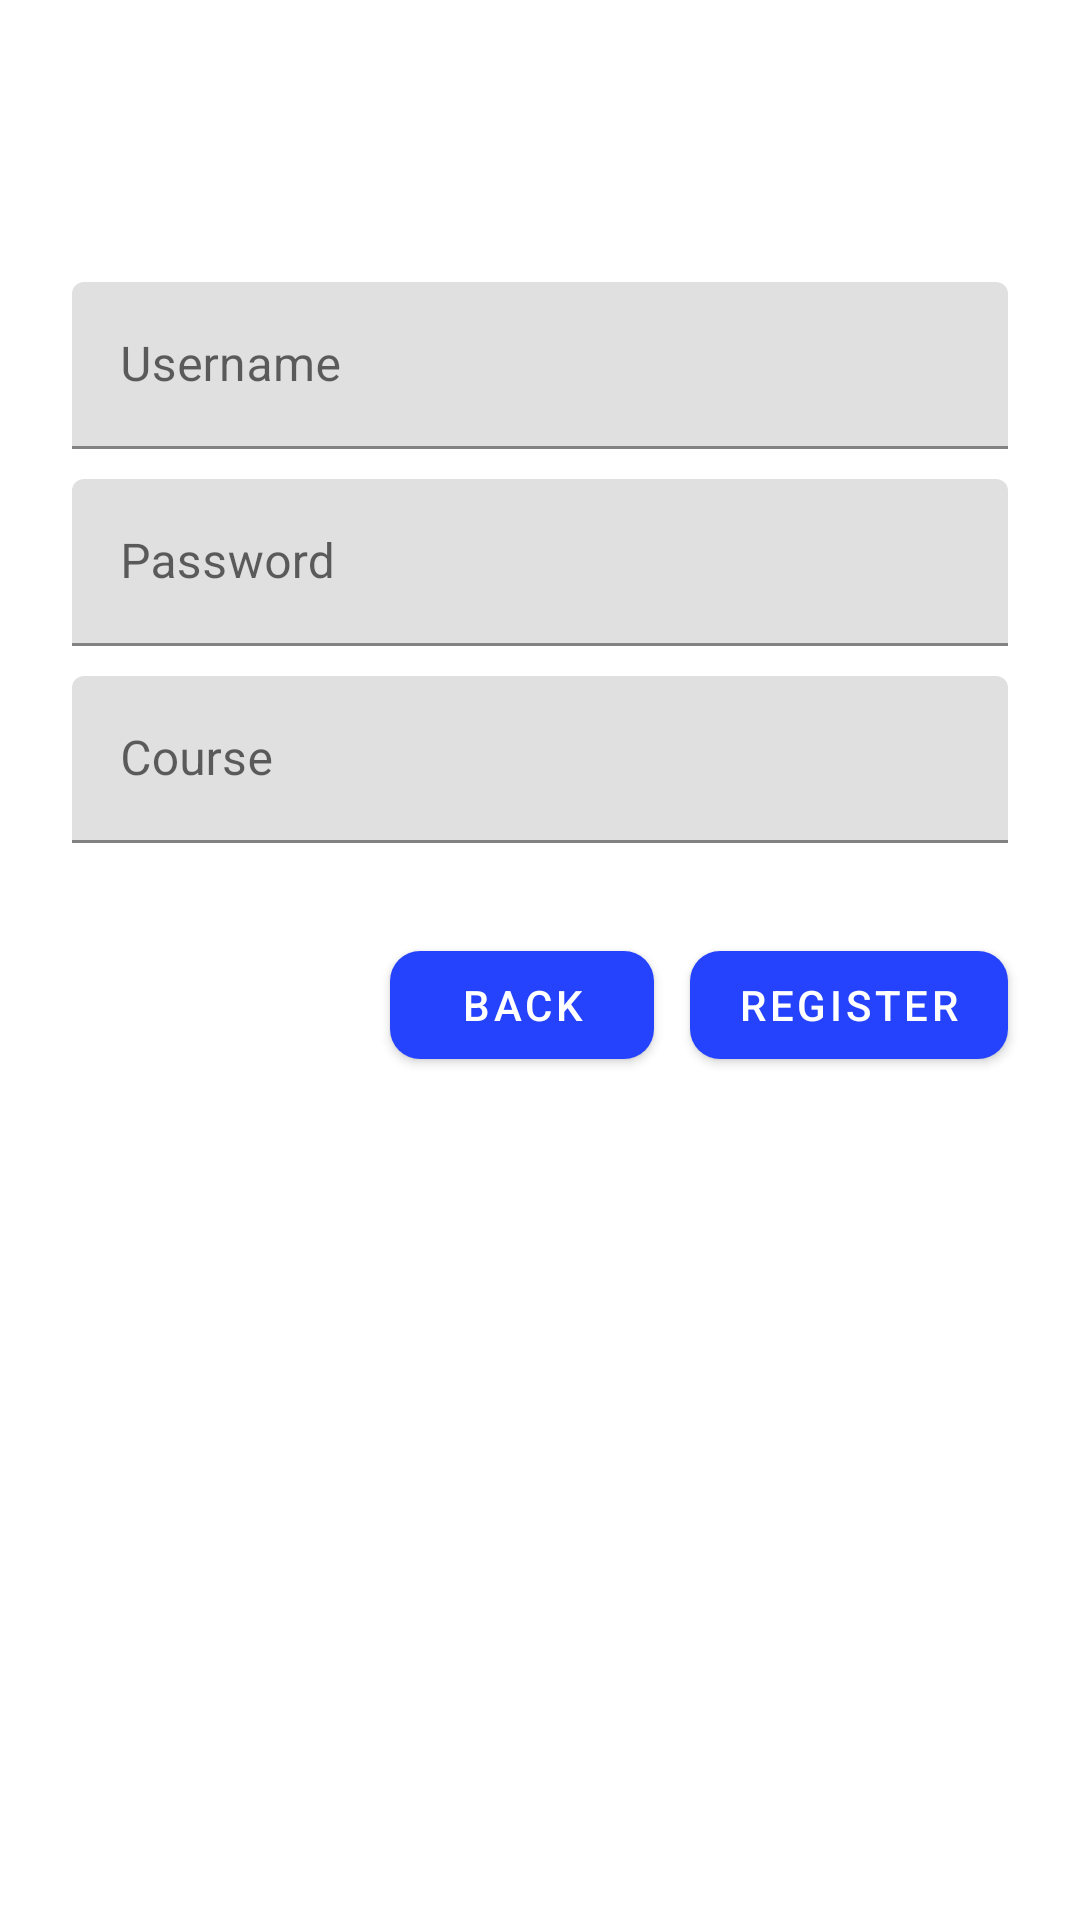

Layout XML and referenced resources for this Android screen:
<!-- AndroidManifest.xml: application theme Theme.Chareta.Autumn -->
<!-- res/layout/register_fragment.xml -->
<?xml version="1.0" encoding="utf-8"?>

<ScrollView xmlns:android="http://schemas.android.com/apk/res/android"
            xmlns:app="http://schemas.android.com/apk/res-auto"
            xmlns:tools="http://schemas.android.com/tools"
            android:layout_width="match_parent"
            android:layout_height="match_parent"
            android:background="@drawable/login"
            tools:context=".LoginFragment">

    <LinearLayout
            android:layout_width="match_parent"
            android:layout_height="wrap_content"
            android:clipChildren="false"
            android:clipToPadding="false"
            android:orientation="vertical"
            android:padding="24dp"
            android:paddingTop="16dp">

        <com.google.android.material.textfield.TextInputLayout
                android:layout_width="match_parent"
                android:layout_height="wrap_content"
                android:hint="@string/hint_username">

            <com.google.android.material.textfield.TextInputEditText
                    android:id="@+id/register_username_edit_text"
                    android:layout_width="match_parent"
                    android:layout_height="wrap_content"
                    android:layout_marginTop="70dp"
                    android:layout_marginBottom="10dp"
                    android:inputType="text"
                    android:maxLines="1" />
        </com.google.android.material.textfield.TextInputLayout>




        <com.google.android.material.textfield.TextInputLayout
                android:layout_width="match_parent"
                android:layout_height="wrap_content"
                android:hint="@string/hint_password">

            <com.google.android.material.textfield.TextInputEditText
                    android:id="@+id/register_password_edit_text"
                    android:layout_width="match_parent"
                    android:layout_height="wrap_content"
                    android:layout_marginBottom="10dp"
                    android:inputType="textPassword" />
        </com.google.android.material.textfield.TextInputLayout>

        <com.google.android.material.textfield.TextInputLayout
                android:layout_width="match_parent"
                android:layout_height="wrap_content"
                android:hint="@string/course">

            <com.google.android.material.textfield.TextInputEditText
                    android:id="@+id/course"
                    android:layout_width="match_parent"
                    android:layout_height="wrap_content"
                    android:layout_marginBottom="10dp"
                    android:inputType="textPassword" />
        </com.google.android.material.textfield.TextInputLayout>

        <RelativeLayout
                android:layout_width="match_parent"
                android:layout_height="wrap_content"
                android:layout_marginTop="20dp">

            <com.google.android.material.button.MaterialButton
                    android:id="@+id/register_button"
                    android:layout_width="wrap_content"
                    android:layout_height="wrap_content"
                    app:cornerRadius="10dp"
                    android:layout_alignParentEnd="true"
                    android:layout_alignParentRight="true"
                    android:text="@string/button_register" />

            <com.google.android.material.button.MaterialButton
                    android:id="@+id/back_button"
                    android:layout_width="wrap_content"
                    app:cornerRadius="10dp"
                    android:layout_height="wrap_content"
                    android:layout_marginEnd="12dp"
                    android:layout_marginRight="12dp"
                    android:layout_toStartOf="@id/register_button"
                    android:layout_toLeftOf="@id/register_button"
                    android:text="@string/button_back" />

        </RelativeLayout>

        <RelativeLayout android:layout_width="match_parent"
                        android:layout_height="wrap_content">
            <TextView android:layout_width="match_parent"
                      android:layout_height="wrap_content"
                     android:id="@+id/textview_for_registration_success"/>

        </RelativeLayout>



    </LinearLayout>
</ScrollView>
<!-- resources referenced by this layout -->
<resources>
  <string name="button_back">Back</string>
  <string name="button_register">Register</string>
  <string name="course">Course</string>
  <string name="hint_password">Password</string>
  <string name="hint_username">Username</string>
  <style name="Theme.Chareta.Autumn" parent="Theme.Chareta">
          <item name="colorPrimary">#2542FD</item>
          <item name="colorPrimaryDark">#009688</item>
          <item name="colorAccent">#FD2557</item>
          <item name="colorOnPrimary">#FFFFFF</item>
          <item name="colorError">#2196F3</item>
      </style>
  <style name="Theme.Chareta" parent="Theme.MaterialComponents.Light.NoActionBar">
          
          <item name="colorPrimary">@color/colorPrimary</item>
          <item name="colorPrimaryDark">@color/colorPrimaryDark</item>
          <item name="colorAccent">@color/colorAccent</item>
      </style>
  <color name="colorPrimary">#6200EE</color>
  <color name="colorPrimaryDark">#DADCE0</color>
  <color name="colorAccent">#E0E0E0</color>
</resources>
